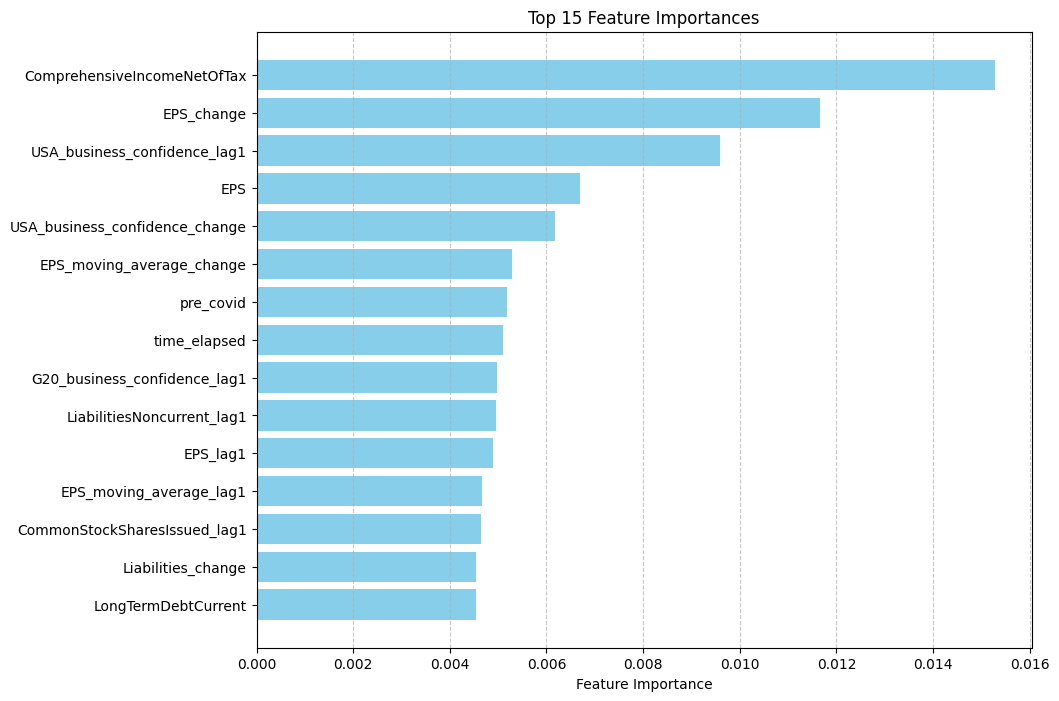

Source data for this figure (header and first rows):
Feature, Importance
ComprehensiveIncomeNetOfTax, 0.01528
EPS_change, 0.01165
USA_business_confidence_lag1, 0.009584
EPS, 0.00669
USA_business_confidence_change, 0.006182
EPS_moving_average_change, 0.00528
pre_covid, 0.005174
time_elapsed, 0.005108
G20_business_confidence_lag1, 0.004969
LiabilitiesNoncurrent_lag1, 0.004955
EPS_lag1, 0.004893
EPS_moving_average_lag1, 0.004675
CommonStockSharesIssued_lag1, 0.00465
Liabilities_change, 0.004537
LongTermDebtCurrent, 0.004532
USA_business_confidence, 0.00446
CommonStockSharesAuthorized_lag1, 0.004417
G20_business_confidence, 0.004361
ProfitLoss_lag1, 0.004068
WeightedAverageNumberOfDilutedSharesOuts…, 0.004042
IncreaseDecreaseInOperatingLiabilities, 0.003951
CurrentFederalStateAndLocalTaxExpenseBen…, 0.003769
LiabilitiesOtherThanLongtermDebtNoncurre…, 0.003729
StockholdersEquityPeriodIncreaseDecrease…, 0.003695
ProfitLoss_change, 0.00354
AssetsCurrent_lag1, 0.00349
CommonStockSharesIssued, 0.00342
EPS_moving_average, 0.003291
OperatingLeasesFutureMinimumPaymentsDueI…, 0.003228
LongTermDebtCurrent_lag1, 0.003213
IncreaseDecreaseInReceivables, 0.003151
Assets, 0.00311
AdjustmentsToReconcileNetIncomeLossToCas…, 0.003072
IncomeLossBeforeGainOrLossOnSaleOfProper…, 0.003029
EmployeeRelatedLiabilitiesCurrent, 0.003002
InterestAndDebtExpense, 0.002982
LongTermDebtMaturitiesRepaymentsOfPrinci…, 0.002976
DeferredTaxAssetsValuationAllowance_lag1, 0.0029
NetCashProvidedByUsedInOperatingActiviti…, 0.002826
OtherComprehensiveIncomeLossForeignCurre…, 0.0028
IncomeLossFromContinuingOperationsBefore…, 0.002773
AssetsCurrent, 0.00276
CommonStockValue_change, 0.002759
CommonStockSharesAuthorized, 0.002742
IncreaseDecreaseInOperatingCapital, 0.002721
IncomeLossBeforeGainOrLossOnSaleOfProper…, 0.00271
DeferredTaxLiabilitiesOther_lag1, 0.002703
StockIssuedDuringPeriodSharesStockOption…, 0.00262
PreferredStockSharesAuthorized_lag1, 0.002575
AssetImpairmentCharges_change, 0.002491
ShareBasedCompensationArrangementByShare…, 0.002478
AssetsNoncurrent, 0.00244
EmployeeRelatedLiabilitiesCurrent_change, 0.002438
OperatingIncomeLoss_change, 0.002433
AdjustmentsToReconcileNetIncomeLossToCas…, 0.002431
LongTermDebtAndCapitalLeaseObligationsCu…, 0.002428
CashCashEquivalentsRestrictedCashAndRest…, 0.002421
PaymentsForRepurchaseOfCommonStock_missi…, 0.002412
IncomeTaxExpenseBenefit, 0.002382
AccumulatedDepreciationDepletionAndAmort…, 0.002373
... 663 more rows
